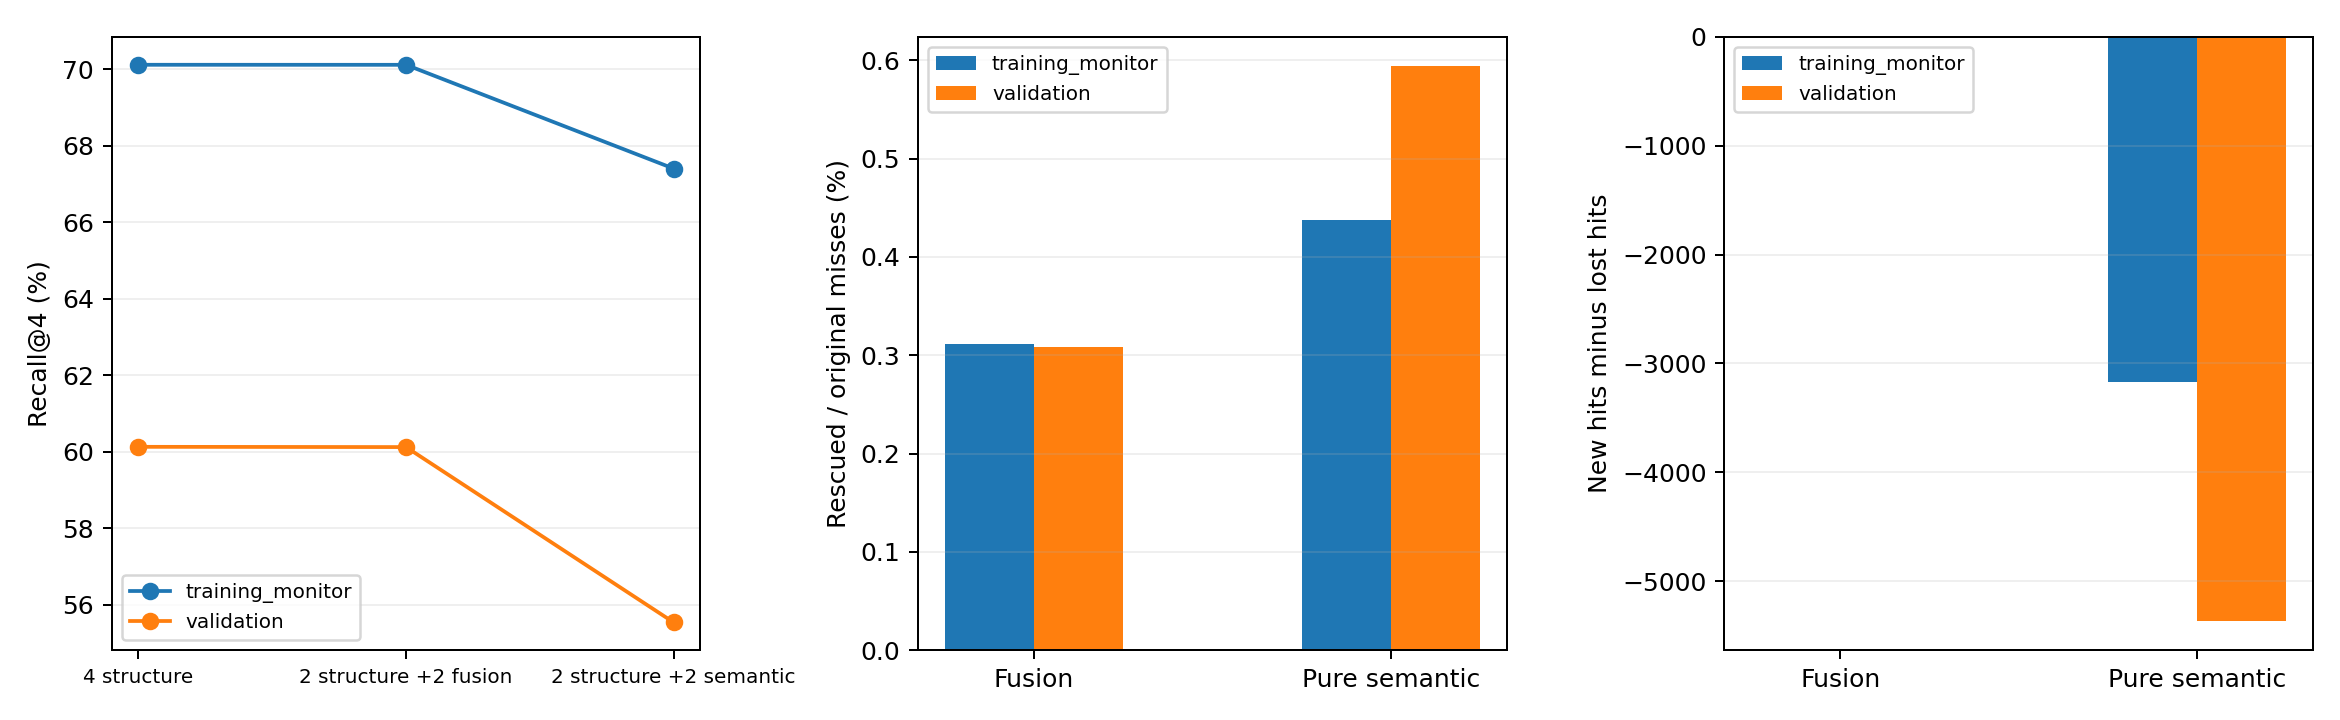

Values plotted in this chart, from the file beside it:
changed_candidate_set_queries, delta_recall4, effective_queries, hits, invalid_candidate_slots, loss_rate, lost_hits, median_px, method, misses, net_hits, new_hits, original_misses, p95_px, recall_at_1, recall_at_4, rescue_rate, split
, 0.0, 116953, 82001, 0, 0.0, 0, 5.538, structure, 34952, 0, 0, 34952, 16.9, 0.6163, 0.7011, 0.0, training_monitor
11102, -8.550443340487204e-06, 116953, 82000, 0, 0.001341, 110, 5.538, fusion, , -1, 109, 34952, 16.9, 0.6163, 0.7011, 0.003119, training_monitor
116901, -0.02714, 116953, 78827, 0, 0.04057, 3327, 5.708, semantic, , -3174, 153, 34952, 30, 0.6163, 0.674, 0.004377, training_monitor
, 0.0, 116953, 70322, 0, 0.0, 0, 6.538, structure, 46631, 0, 0, 46631, 28.43, 0.4783, 0.6013, 0.0, validation
10556, -6.840354672389763e-05, 116953, 70314, 0, 0.002161, 152, 6.537, fusion, , -8, 144, 46631, 28.56, 0.4783, 0.6012, 0.003088, validation
116892, -0.0459, 116953, 64954, 0, 0.08027, 5645, 7.052, semantic, , -5368, 277, 46631, 47.33, 0.4783, 0.5554, 0.00594, validation
